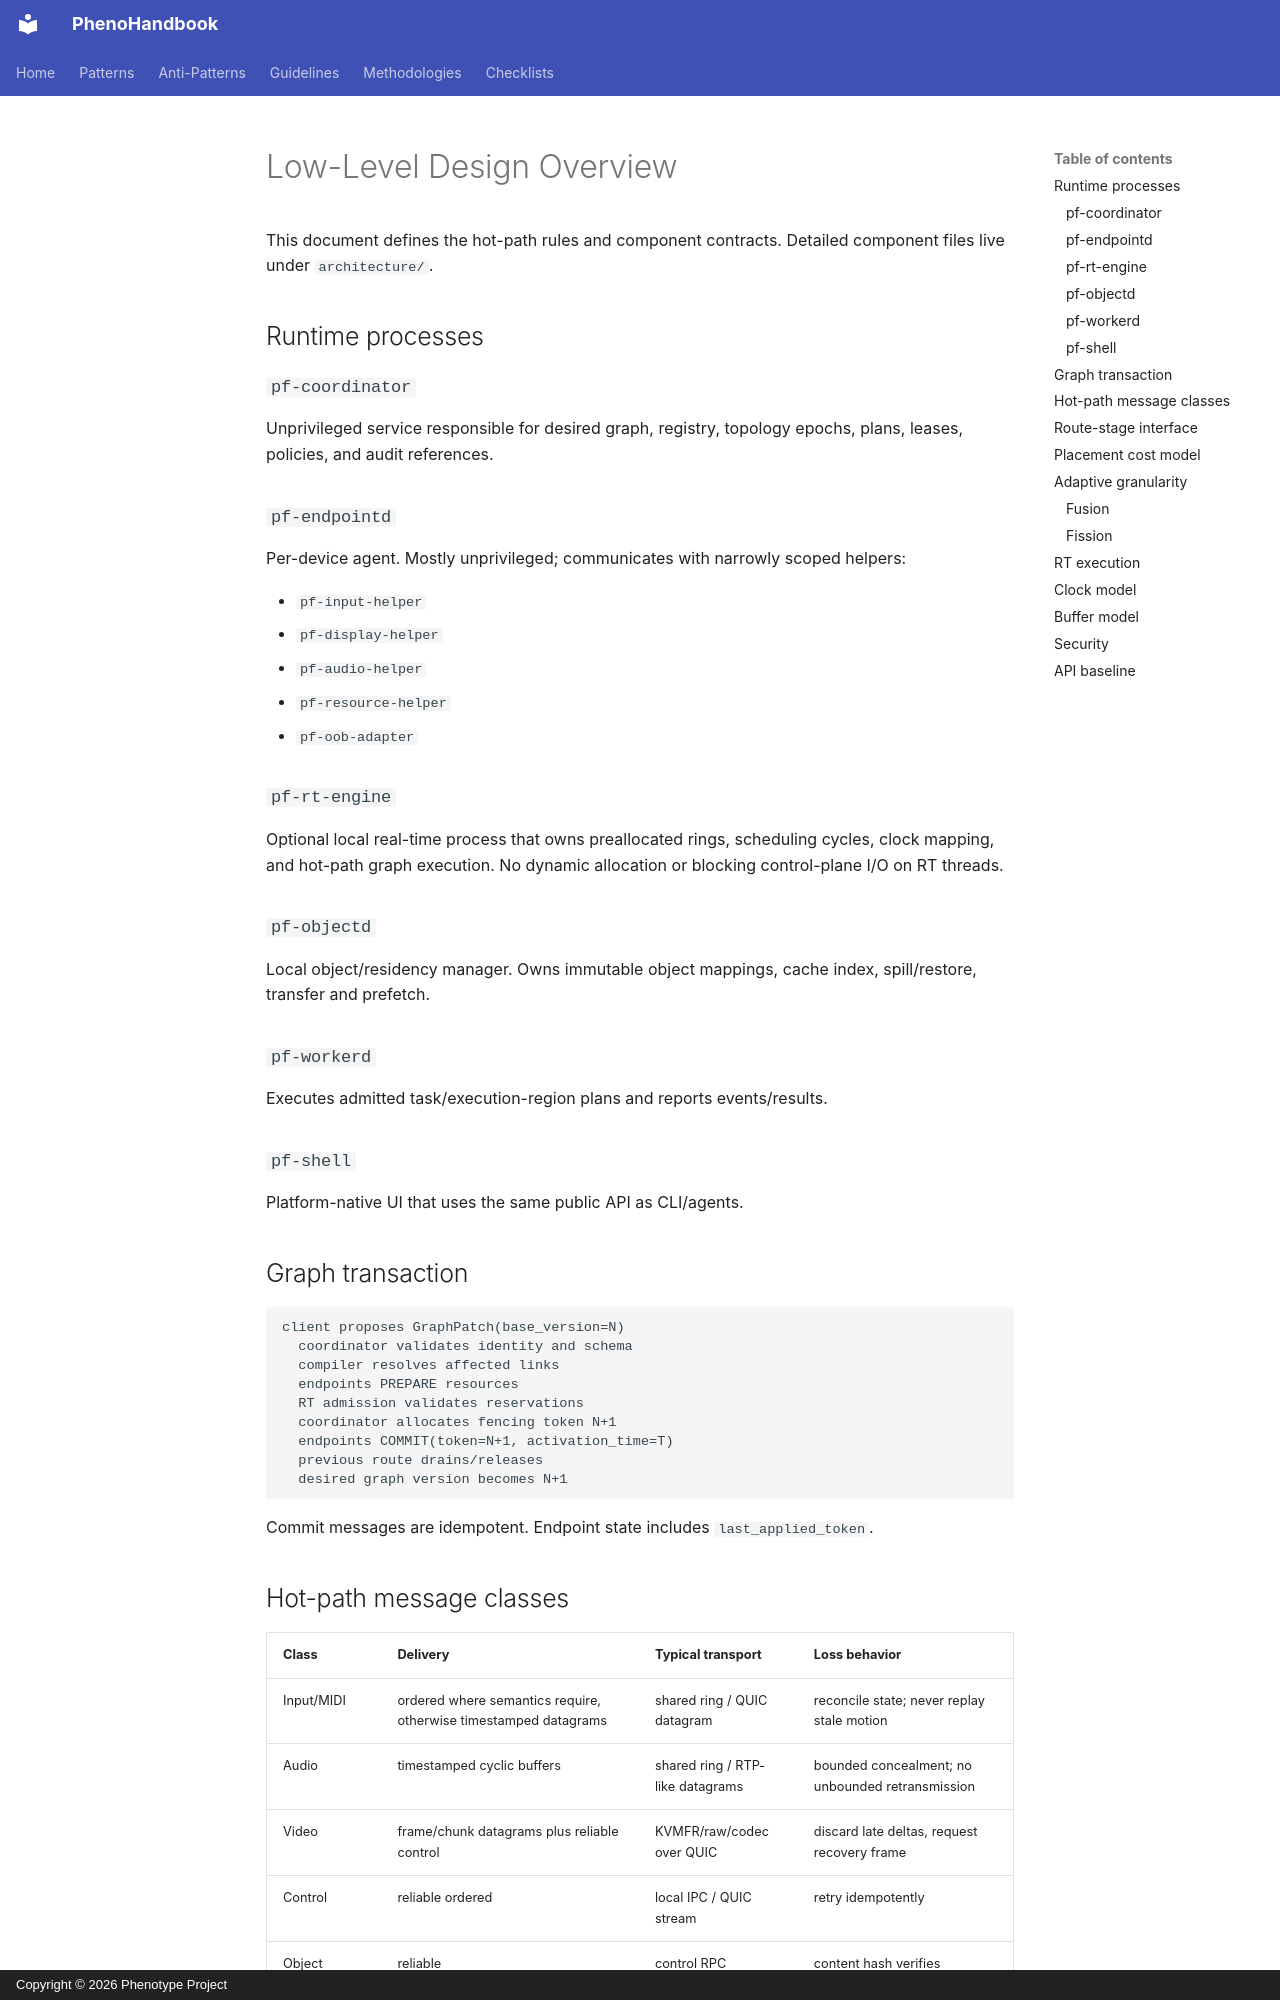

repository: KooshaPari/PhenoShared · page: absorbed-root-docs/LLD/index.html · generator: mkdocs · copyright: Copyright © 2026 Phenotype Project

# Low-Level Design Overview

This document defines the hot-path rules and component contracts. Detailed component files live under `architecture/`.

## Runtime processes

### `pf-coordinator`

Unprivileged service responsible for desired graph, registry, topology epochs, plans, leases, policies, and audit references.

### `pf-endpointd`

Per-device agent. Mostly unprivileged; communicates with narrowly scoped helpers:

- `pf-input-helper`
- `pf-display-helper`
- `pf-audio-helper`
- `pf-resource-helper`
- `pf-oob-adapter`

### `pf-rt-engine`

Optional local real-time process that owns preallocated rings, scheduling cycles, clock mapping, and hot-path graph execution. No dynamic allocation or blocking control-plane I/O on RT threads.

### `pf-objectd`

Local object/residency manager. Owns immutable object mappings, cache index, spill/restore, transfer and prefetch.

### `pf-workerd`

Executes admitted task/execution-region plans and reports events/results.

### `pf-shell`

Platform-native UI that uses the same public API as CLI/agents.

## Graph transaction

```text
client proposes GraphPatch(base_version=N)
  coordinator validates identity and schema
  compiler resolves affected links
  endpoints PREPARE resources
  RT admission validates reservations
  coordinator allocates fencing token N+1
  endpoints COMMIT(token=N+1, activation_time=T)
  previous route drains/releases
  desired graph version becomes N+1
```

Commit messages are idempotent. Endpoint state includes `last_applied_token`.
